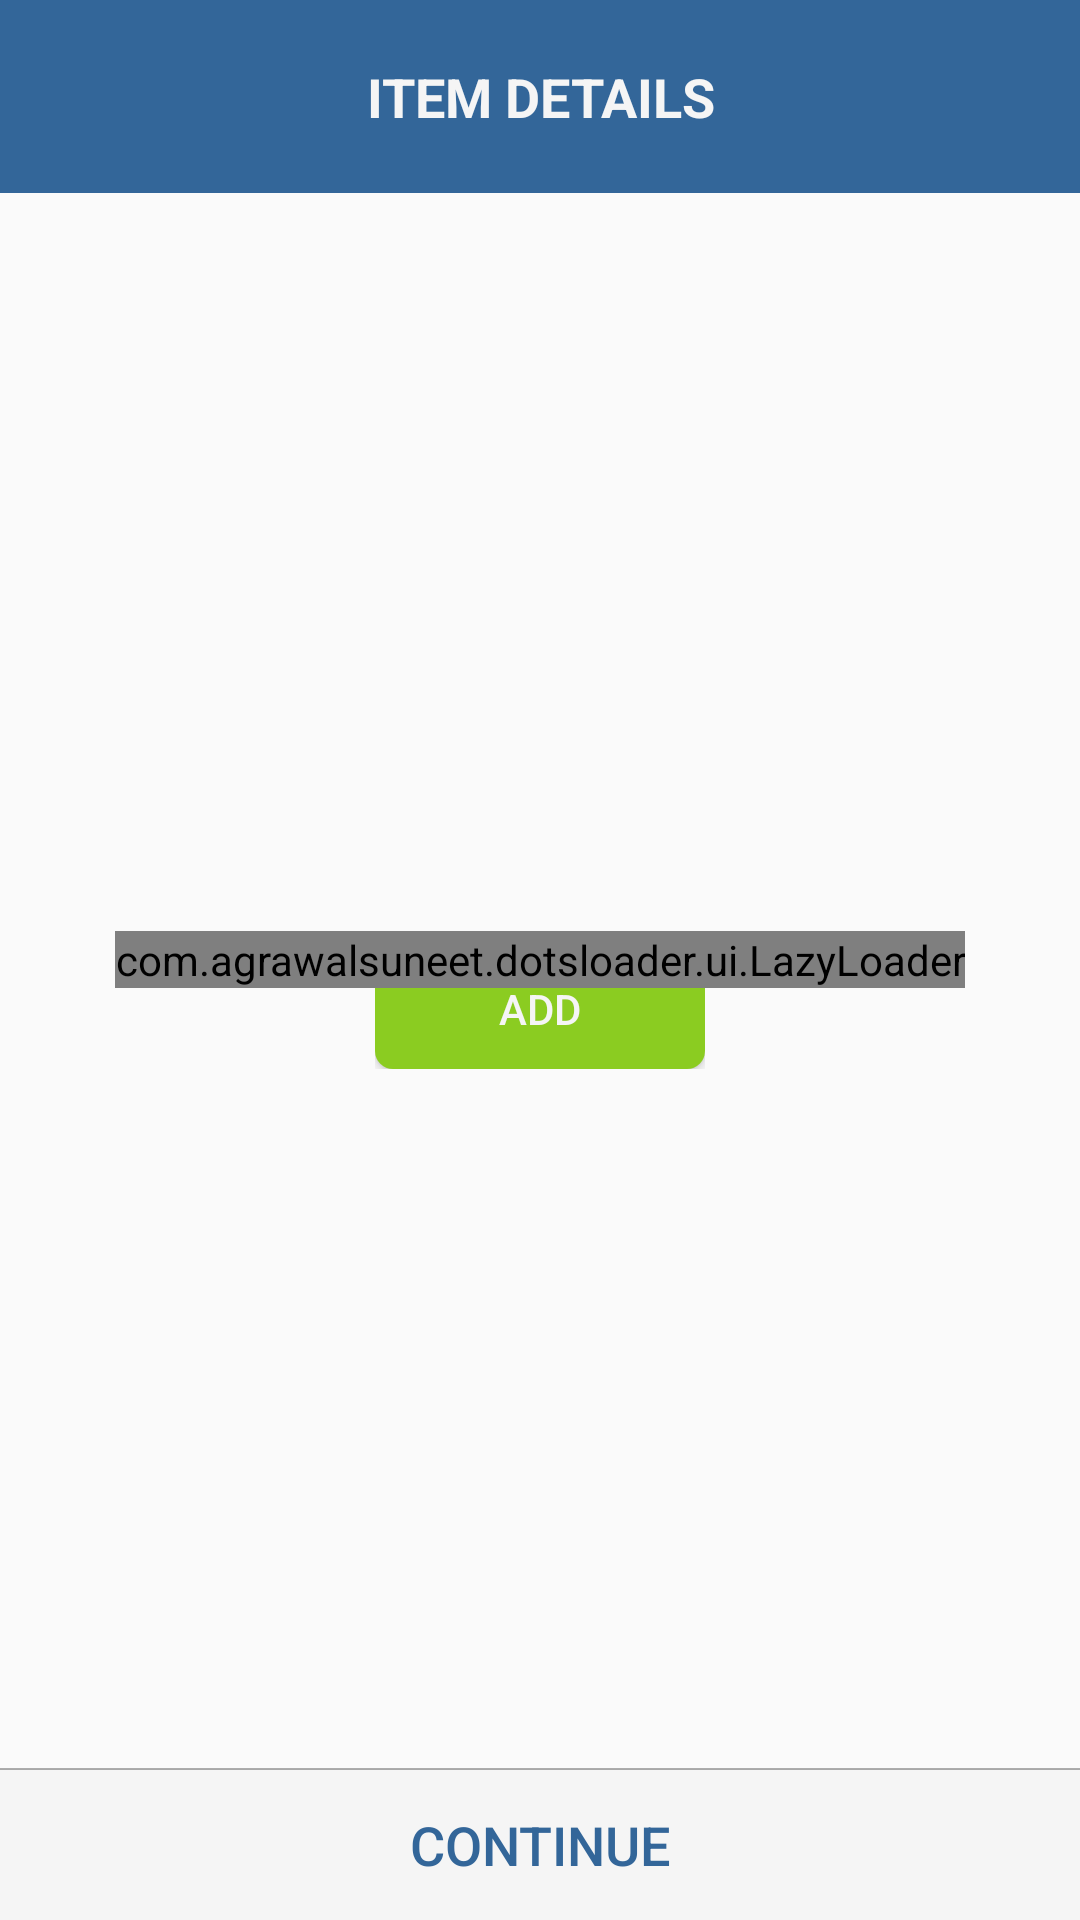

Produce the Android XML layout that renders to this screen, including the resource entries it uses.
<!-- AndroidManifest.xml: application theme AppTheme -->
<!-- res/layout/activity_sub_menu.xml -->
<?xml version="1.0" encoding="utf-8"?>
<RelativeLayout xmlns:android="http://schemas.android.com/apk/res/android"
    android:layout_width="match_parent"
    android:layout_height="match_parent"
    xmlns:app="http://schemas.android.com/apk/res-auto">
    <TextView
        android:id="@+id/sub_menu_title"
        android:layout_width="match_parent"
        android:layout_height="wrap_content"
        android:layout_centerHorizontal="true"
        android:background="@color/blue"
        android:gravity="center"
        android:paddingBottom="20dp"
        android:paddingTop="20dp"
        android:text="ITEM DETAILS"
        android:textColor="@color/md_white_1000"
        android:textSize="18sp"
        android:textStyle="bold" />
    <RelativeLayout
        android:id="@+id/layout_subMenu"
        android:layout_below="@id/sub_menu_title"
        android:layout_width="match_parent"
        android:layout_height="wrap_content">
    <LinearLayout
        android:id="@+id/layout_1"
        android:layout_width="match_parent"
        android:layout_height="wrap_content"
        android:orientation="horizontal"
        android:layout_margin="5dp"
        android:weightSum="2">
        <ImageView
            android:id="@+id/sub_menu_image"
            android:layout_width="match_parent"
            android:layout_height="175dp"
            android:layout_centerInParent="true"
            android:padding="1dp"
            android:layout_weight="1"
            android:scaleType="centerCrop" />

        <TextView
            android:layout_weight="1"
            android:id="@+id/sub_menu_name"
            android:layout_width="match_parent"
            android:layout_height="match_parent"
            android:layout_gravity="center"
            android:gravity="center"
            android:textColor="@color/darkgrey"
            android:textSize="20sp" />  
    </LinearLayout>
    <TextView
        android:layout_below="@+id/layout_1"
        android:id="@+id/total_price"
        android:layout_width="wrap_content"
        android:layout_height="wrap_content"
        android:textColor="@color/blue"
        android:textSize="20sp"
        android:layout_marginTop="30dp"
        android:layout_gravity="center_horizontal"
        android:layout_marginBottom="10dp" 
        android:layout_centerHorizontal="true"/>
    <RelativeLayout
        android:layout_below="@id/total_price"
        android:id="@+id/item_number"
        android:layout_width="110dp"
        android:layout_centerHorizontal="true"
        android:layout_gravity="center_horizontal"
        android:layout_height="wrap_content">

        <Button
            android:id="@+id/addButton"
            android:layout_width="110dp"
            android:layout_height="40dp"
            android:layout_centerHorizontal="true"
            android:background="@drawable/button"
            android:gravity="center"
            android:padding="5dp"
            android:text="ADD"
            android:backgroundTint="#8bcc21"
            android:textColor="@color/md_white_1000" />

        <LinearLayout
            android:id="@+id/layout_item_number_counter"
            android:layout_width="110dp"
            android:layout_height="wrap_content"
            android:layout_gravity="center_vertical"
            android:background="@drawable/round_button"
            android:gravity="center_horizontal"
            android:orientation="horizontal">

            <ImageButton
                android:id="@+id/btn_minus"
                android:layout_width="30dp"
                android:layout_height="30dp"
                android:background="@drawable/minus" />

            <TextView
                android:id="@+id/text_counter"
                android:layout_width="30dp"
                android:layout_height="30dp"
                android:layout_gravity="center"
                android:gravity="center"
                android:textColor="@color/md_white_1000"
                android:background="#8bcc21"
                android:textSize="20sp" />

            <ImageButton
                android:id="@+id/btn_add"
                android:layout_width="30dp"
                android:layout_height="30dp"
                android:background="@drawable/add" />
        </LinearLayout>
    </RelativeLayout>
    <LinearLayout
        android:layout_alignParentBottom="true"
        android:layout_width="match_parent"
        android:layout_height="wrap_content"
        android:orientation="vertical">
    <View
        android:layout_width="match_parent"
        android:layout_height="0.5dp"
        android:background="#aeaeae" />
    <Button
        android:id="@+id/goToPay"
        android:layout_width="match_parent"
        android:layout_height="50dp"
        android:text="CONTINUE"
        android:background="@color/md_white_1000"
        android:textColor="@color/blue"
        android:textSize="18sp" />
    </LinearLayout>
    </RelativeLayout>
    <com.agrawalsuneet.dotsloader.ui.LazyLoader
        android:id="@+id/lazyLoader_submenu"
        android:layout_width="wrap_content"
        android:layout_height="wrap_content"
        android:layout_centerInParent="true"
        android:screenOrientation="portrait"
        app:all_dotsColor="@color/blue"
        app:all_dotsDist="6dp"
        app:all_dotsRadius="5dp"
        app:lazyloader_firstDelayDur="200"
        app:lazyloader_secondDelayDur="300" />
   </RelativeLayout>
<!-- resources referenced by this layout -->
<resources>
  <color name="blue">#336699</color>
  <color name="darkgrey">#424242</color>
  <color name="md_white_1000">#f5f5f5</color>
  <!-- drawable add: png bitmap (drawable, 384 bytes) -->
  <!-- drawable button (drawable) -->
  <?xml version="1.0" encoding="utf-8"?>
  <shape xmlns:android="http://schemas.android.com/apk/res/android"
      android:shape="rectangle">
  
      <solid android:color="@color/blue" />
      <corners android:radius="6dp" />
  </shape>
  <!-- drawable minus: png bitmap (drawable, 376 bytes) -->
  <!-- drawable round_button (drawable) -->
  <?xml version="1.0" encoding="utf-8"?>
  <shape xmlns:android="http://schemas.android.com/apk/res/android"
      android:shape="rectangle">
      <stroke android:color="#8bcc21" android:width="1dp" />
      <solid android:color="#00ffffff"/>
      <corners
          android:radius="4dp"/>
      
  </shape>
  <style name="AppTheme" parent="Theme.AppCompat.DayNight.NoActionBar">
          
          <item name="colorPrimary">@color/blue</item>
          <item name="colorPrimaryDark">@color/blue</item>
          <item name="colorAccent">@color/primary</item>
          <item name="android:textColorSecondary">@color/darkgrey</item>
      </style>
  <color name="primary">#efefef</color>
</resources>
